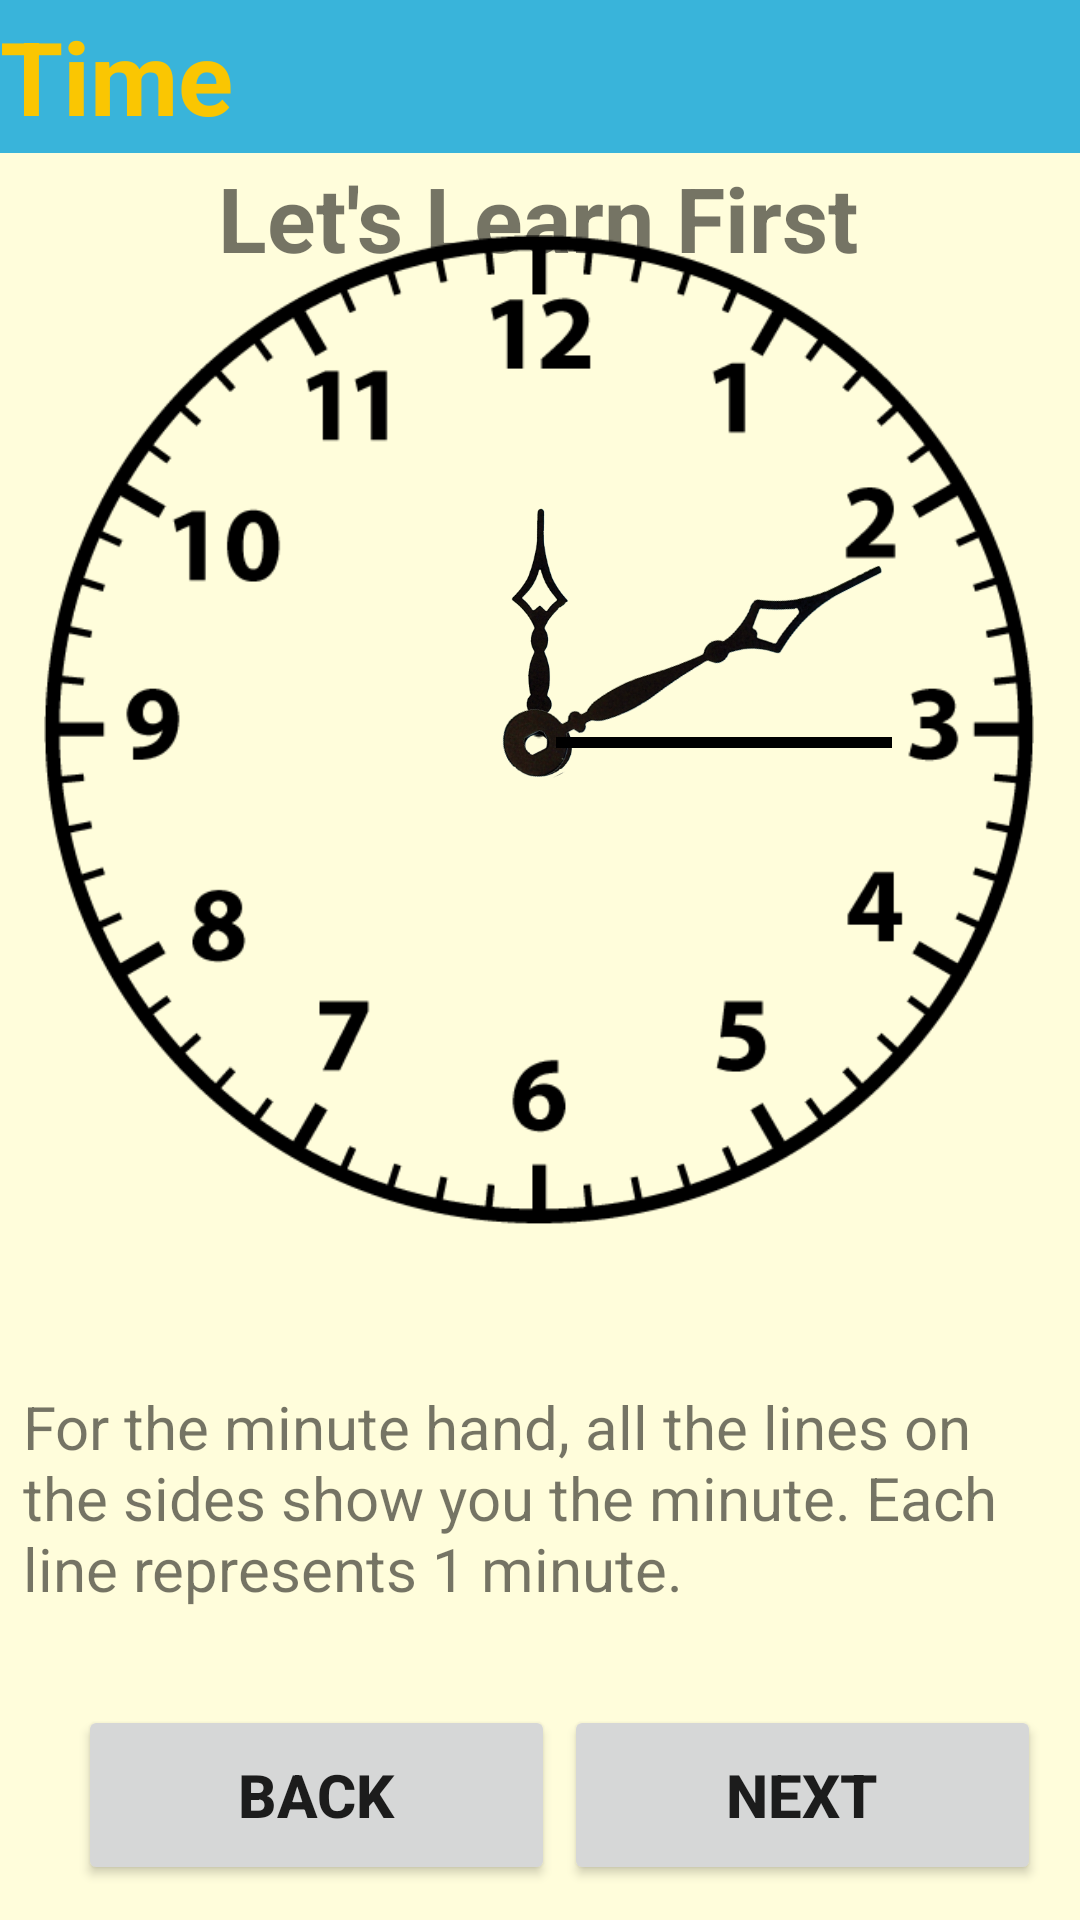

Produce the Android XML layout that renders to this screen, including the resource entries it uses.
<!-- AndroidManifest.xml: application theme Theme.2004projeSon -->
<!-- res/layout/activity_third_clock.xml -->
<?xml version="1.0" encoding="utf-8"?>
<androidx.constraintlayout.widget.ConstraintLayout xmlns:android="http://schemas.android.com/apk/res/android"
    xmlns:app="http://schemas.android.com/apk/res-auto"
    xmlns:tools="http://schemas.android.com/tools"
    android:layout_width="match_parent"
    android:layout_height="match_parent"
    android:background="#fffddb"
    tools:context=".thirdClockActivity">


    <TextView
        android:id="@+id/Topic_Title"
        android:layout_width="0dp"
        android:layout_height="51dp"
        android:background="#39B4DA"
        android:gravity="center_vertical"
        android:text="@string/time_title"
        android:textColor="#FAC602"
        android:textSize="34sp"
        android:textStyle="bold"
        app:layout_constraintBottom_toBottomOf="parent"
        app:layout_constraintEnd_toEndOf="parent"
        app:layout_constraintHorizontal_bias="0.0"
        app:layout_constraintStart_toStartOf="parent"
        app:layout_constraintTop_toTopOf="parent"
        app:layout_constraintVertical_bias="0.0" />

    <TextView
        android:id="@+id/textView"
        android:layout_width="wrap_content"
        android:layout_height="44dp"
        android:gravity="center"
        android:text="@string/learn_subtitle"
        android:textSize="30sp"
        android:textStyle="bold"
        app:layout_constraintBottom_toBottomOf="parent"
        app:layout_constraintEnd_toEndOf="parent"
        app:layout_constraintHorizontal_bias="0.497"
        app:layout_constraintStart_toStartOf="parent"
        app:layout_constraintTop_toTopOf="@+id/Topic_Title"
        app:layout_constraintVertical_bias="0.085" />

    <ImageView
        android:id="@+id/clock_pic"
        android:layout_width="330dp"
        android:layout_height="334dp"
        app:layout_constraintBottom_toBottomOf="parent"
        app:layout_constraintEnd_toEndOf="parent"
        app:layout_constraintHorizontal_bias="0.493"
        app:layout_constraintStart_toStartOf="parent"
        app:layout_constraintTop_toTopOf="@+id/Topic_Title"
        app:layout_constraintVertical_bias="0.249"
        app:srcCompat="@drawable/clockv2" />

    <ImageView
        android:id="@+id/hour_hand_view"
        android:layout_width="126dp"
        android:layout_height="126dp"
        app:layout_constraintBottom_toBottomOf="@+id/clock_pic"
        app:layout_constraintEnd_toEndOf="@+id/clock_pic"
        app:layout_constraintHorizontal_bias="0.455"
        app:layout_constraintStart_toStartOf="@+id/clock_pic"
        app:layout_constraintTop_toTopOf="@+id/clock_pic"
        app:layout_constraintVertical_bias="0.312"
        app:srcCompat="@drawable/hour_hand" />

    <ImageView
        android:id="@+id/minute_hand_view"
        android:layout_width="158dp"
        android:layout_height="228dp"
        android:rotation="63"
        app:layout_constraintBottom_toBottomOf="@+id/clock_pic"
        app:layout_constraintEnd_toEndOf="@+id/clock_pic"
        app:layout_constraintHorizontal_bias="0.831"
        app:layout_constraintStart_toStartOf="@+id/clock_pic"
        app:layout_constraintTop_toTopOf="@+id/clock_pic"
        app:layout_constraintVertical_bias="0.424"
        app:srcCompat="@drawable/minute_hand" />

    <ImageView
        android:id="@+id/second_hand_view"
        android:layout_width="112dp"
        android:layout_height="143dp"
        app:layout_constraintBottom_toBottomOf="@+id/clock_pic"
        app:layout_constraintEnd_toEndOf="@+id/clock_pic"
        app:layout_constraintHorizontal_bias="0.783"
        app:layout_constraintStart_toStartOf="@+id/clock_pic"
        app:layout_constraintTop_toTopOf="@+id/clock_pic"
        app:layout_constraintVertical_bias="0.521"
        app:srcCompat="@drawable/second_hand" />

    <TextView
        android:id="@+id/textView2"
        android:layout_width="345dp"
        android:layout_height="97dp"
        android:text="@string/for_the_minute_hand_all_the_lines_on_the_sides_show_you_the_minute_each_line_represents_1_minute"
        android:textSize="20sp"
        app:layout_constraintBottom_toBottomOf="parent"
        app:layout_constraintEnd_toEndOf="parent"
        app:layout_constraintStart_toStartOf="parent"
        app:layout_constraintTop_toBottomOf="@+id/clock_pic"
        app:layout_constraintVertical_bias="0.389" />

    <Button
        android:id="@+id/next_button"
        android:layout_width="159dp"
        android:layout_height="60dp"
        android:layout_marginBottom="16dp"
        android:text="@string/next_button"
        android:textSize="20sp"
        android:textStyle="bold"
        app:layout_constraintBottom_toBottomOf="@+id/back_button"
        app:layout_constraintEnd_toEndOf="parent"
        app:layout_constraintHorizontal_bias="0.936"
        app:layout_constraintStart_toStartOf="parent"
        app:layout_constraintTop_toTopOf="@+id/back_button"
        app:layout_constraintVertical_bias="0.0" />

    <Button
        android:id="@+id/back_button"
        android:layout_width="159dp"
        android:layout_height="60dp"
        android:text="Back"
        android:textSize="20sp"
        android:textStyle="bold"
        app:layout_constraintBottom_toBottomOf="parent"
        app:layout_constraintEnd_toEndOf="parent"
        app:layout_constraintHorizontal_bias="0.13"
        app:layout_constraintStart_toStartOf="parent"
        app:layout_constraintTop_toTopOf="@+id/Topic_Title"
        app:layout_constraintVertical_bias="0.98" />
</androidx.constraintlayout.widget.ConstraintLayout>
<!-- resources referenced by this layout -->
<resources>
  <!-- drawable clockv2: png bitmap (drawable, 14733 bytes) -->
  <!-- drawable hour_hand: png bitmap (drawable, 46224 bytes) -->
  <!-- drawable minute_hand: png bitmap (drawable, 45233 bytes) -->
  <!-- drawable second_hand: png bitmap (drawable, 2490 bytes) -->
  <string name="for_the_minute_hand_all_the_lines_on_the_sides_show_you_the_minute_each_line_represents_1_minute">For the minute hand, all the lines on the sides show you the minute. Each line represents 1 minute.</string>
  <string name="learn_subtitle">Let\'s Learn First</string>
  <string name="next_button">Next</string>
  <string name="time_title">Time</string>
  <style name="Theme.2004projeSon" parent="Theme.MaterialComponents.DayNight.DarkActionBar">
          
          <item name="colorPrimary">@color/purple_500</item>
          <item name="colorPrimaryVariant">@color/purple_700</item>
          <item name="colorOnPrimary">@color/white</item>
          
          <item name="colorSecondary">@color/teal_200</item>
          <item name="colorSecondaryVariant">@color/teal_700</item>
          <item name="colorOnSecondary">@color/black</item>
          
          <item name="android:statusBarColor">?attr/colorPrimaryVariant</item>
          
  
          <item name="windowActionBar">false</item>
          <item name="windowNoTitle">true</item>
          <item name="android:windowFullscreen">true</item>
      </style>
  <color name="purple_500">#FF6200EE</color>
  <color name="purple_700">#FF3700B3</color>
  <color name="white">#FFFFFFFF</color>
  <color name="teal_200">#FF03DAC5</color>
  <color name="teal_700">#FF018786</color>
  <color name="black">#FF000000</color>
</resources>
